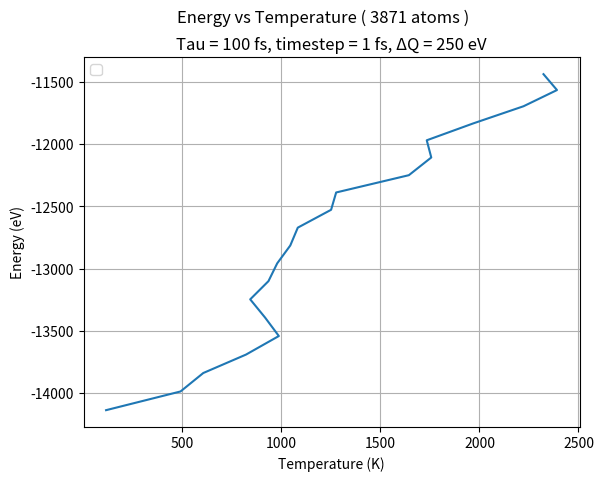

Write Python code to recreate this figure.
import numpy as np
import matplotlib.pyplot as plt
import os
# from scipy.interpolate import spline

def Extract(lst, index):
    return [item[index] for item in lst]

atoms_num = 3871
timestep_1 = 1 
tau = 100 * timestep_1
delQ = 250

list_val = [
[-14139.4 , 114.014],
[-13988.9 , 489.945],
[-13840.4 , 604.967],
[-13692 , 820.849],
[-13542.8 , 986.617],
[-13394.8 , 917.345],
[-13247.7 , 841.949],
[-13101.3 , 934.129],
[-12957.9 , 978.34],
[-12814.3 , 1044.38],
[-12670.7 , 1082.32],
[-12527 , 1250.52],
[-12387.7 , 1276.05],
[-12248.6 , 1643.3],
[-12106.1 , 1756.4],
[-11967.8 , 1733.62],
[-11832.1 , 1968.12],
[-11693.9 , 2222.4],
[-11563.6 , 2391.34],
[-11435.8 , 2323.2],

]

#region plot start
x_axis = Extract(list_val,1)
y_axis = Extract(list_val,0)



plt.xlabel("Temperature (K)")
plt.ylabel("Energy (eV)")
plt.suptitle(f"Energy vs Temperature ( {atoms_num} atoms )")
plt.title(f"Tau = {tau} fs, timestep = {timestep_1} fs, ΔQ = {delQ} eV")
plt.legend(f"{timestep_1} fs", loc = 2)
plt.plot(x_axis,y_axis)
plt.grid()
#endregion

# Save fig

path = os.path.join(f"{atoms_num} atoms")
save_path = os.path.join(path,f"{tau}_{timestep_1}_{delQ}_EvsT.png")
os.makedirs(path, exist_ok=True)
# plt.savefig(save_path, bbox_inches='tight')
plt.show()
